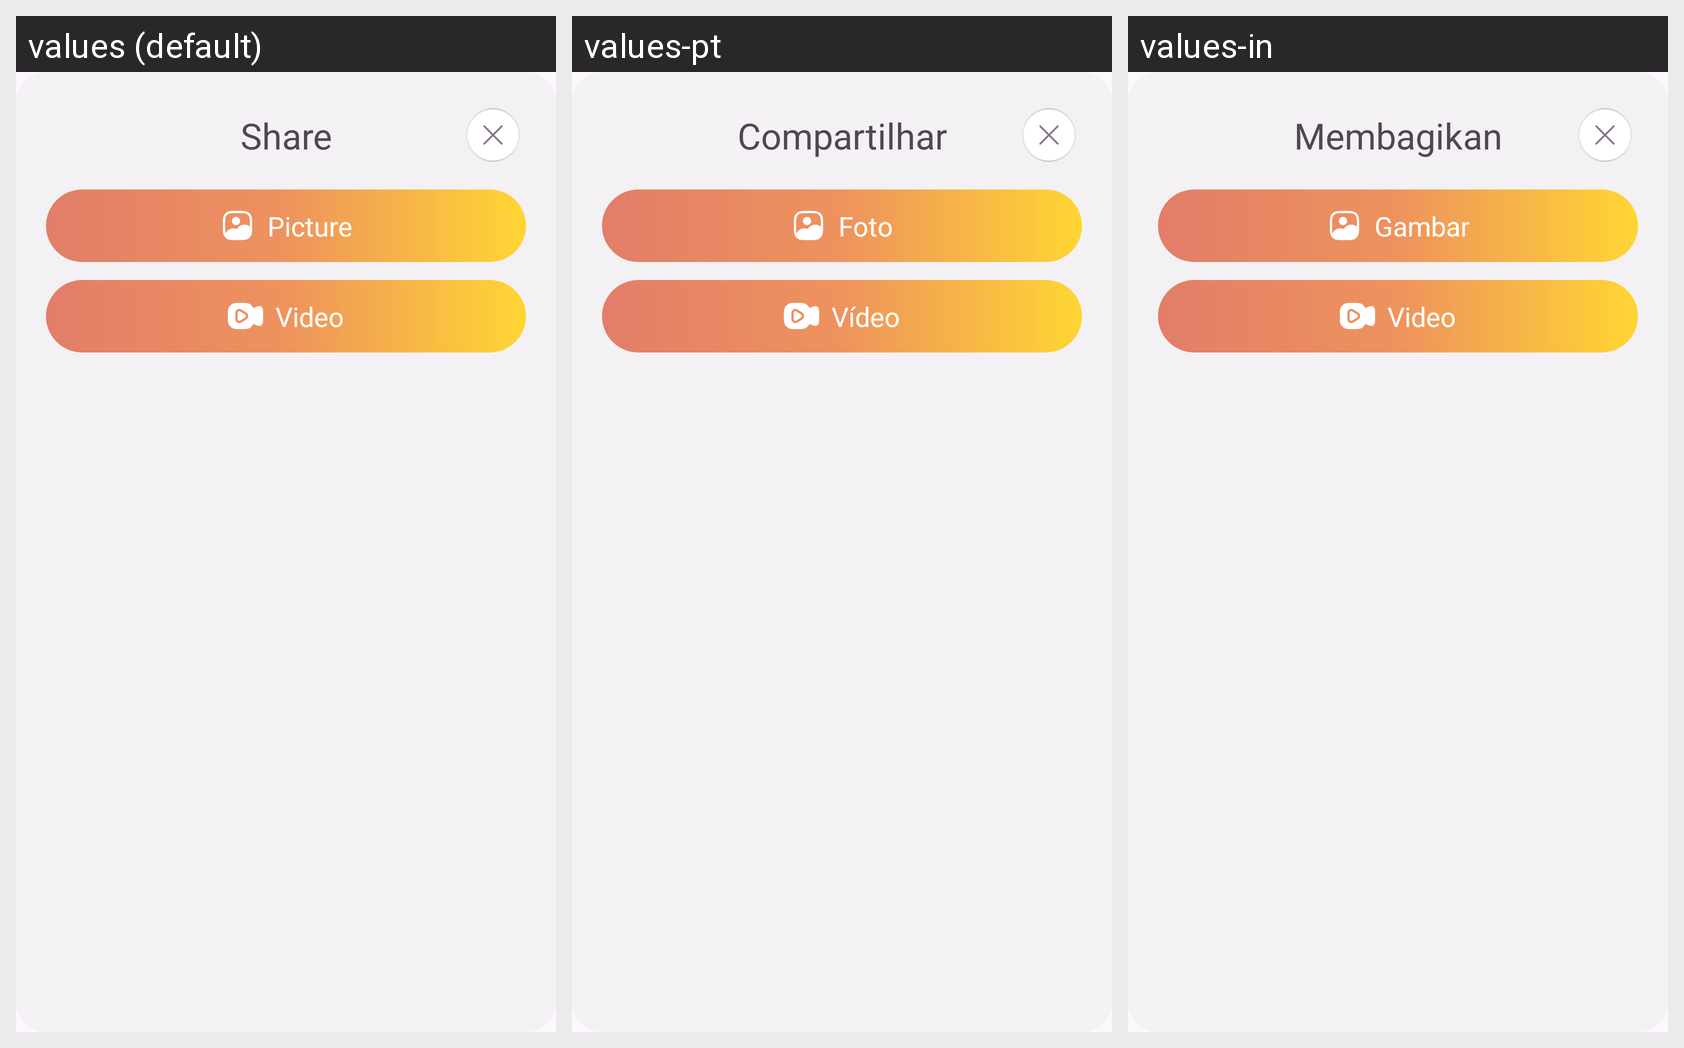

The Android screen above is rendered under several locales of the same app. Produce the string resources it draws, with the default and per-locale values.
Android screen res/layout/fragment_share_dialog.xml rendered under 3 locales, left to right: values (default), values-pt, values-in. Device: Nexus 5 (rendered at 1080×1920; each locale shown at half size, 540×960, under a caption strip naming it); theme Theme.BaseProject.
Other locales in the repository, not shown: values-ar, values-bn, values-de, values-es, values-fr, values-hi, values-it, values-ko, values-ru.
Strings drawn on this screen, with the default value and each locale's value (text and hints the layout hard-codes, and strings that could not be matched under every locale, appear in the picture but are not listed):

share
  values: Share
  values-pt: Compartilhar
  values-in: Membagikan

picture
  values: Picture
  values-pt: Foto
  values-in: Gambar

video
  values: Video
  values-pt: Vídeo
  values-in: Video
